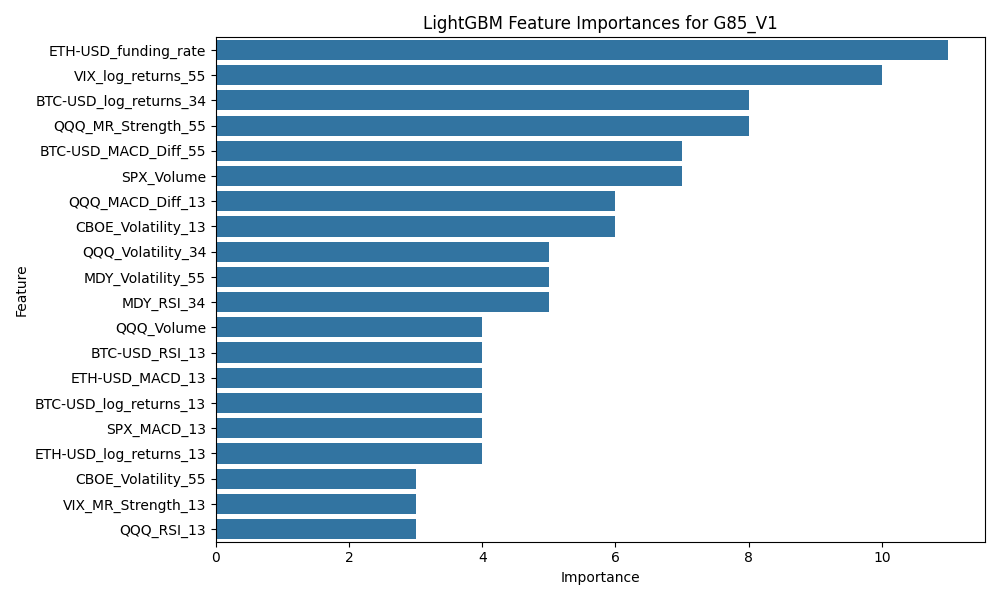

The file beside this chart, header and first rows:
Feature, Importance
ETH-USD_funding_rate, 11
VIX_log_returns_55, 10
BTC-USD_log_returns_34, 8
QQQ_MR_Strength_55, 8
BTC-USD_MACD_Diff_55, 7
SPX_Volume, 7
QQQ_MACD_Diff_13, 6
CBOE_Volatility_13, 6
QQQ_Volatility_34, 5
MDY_Volatility_55, 5
MDY_RSI_34, 5
QQQ_Volume, 4
BTC-USD_RSI_13, 4
ETH-USD_MACD_13, 4
BTC-USD_log_returns_13, 4
SPX_MACD_13, 4
ETH-USD_log_returns_13, 4
CBOE_Volatility_55, 3
VIX_MR_Strength_13, 3
QQQ_RSI_13, 3
TNX_MR_Strength_13, 3
TNX_RSI_13, 3
QQQ_MACD_34, 3
BTC-USD_Volume, 3
BTC-USD_MACD_Signal_55, 3
SPX_MACD_Diff_34, 3
BTC-USD_MR_Strength_13, 3
SPX_RSI_34, 3
BTC-USD_MACD_Diff_13, 2
SPX_Volatility_55, 2
MDY_RSI_13, 2
SPX_MACD_34, 2
MDY_MACD_34, 2
ETH-USD_Volume, 1
SPX_MACD_Diff_13, 1
ETH-USD_MACD_Diff_34, 1
VIX_close, 1
VIX_log_returns_34, 1
ETH-USD_Volatility_13, 1
ETH-USD_log_returns_55, 1
MDY_MACD_13, 1
SPX_RSI_55, 1
ETH-USD_RSI_13, 1
CBOE_Volume, 1
ETH-USD_MACD_Diff_55, 0
ETH-USD_MACD_55, 0
ETH-USD_Momentum_55, 0
ETH-USD_RSI_55, 0
BTC-USD_log_returns_55, 0
BTC-USD_Volatility_34, 0
BTC-USD_MR_Strength_55, 0
ETH-USD_Volatility_55, 0
ETH-USD_MR_Strength_55, 0
ETH-USD_MACD_Signal_55, 0
ETH-USD_Momentum_34, 0
BTC-USD_RSI_55, 0
ETH-USD_Volatility_34, 0
BTC-USD_Momentum_55, 0
ETH-USD_MACD_Signal_34, 0
ETH-USD_MACD_34, 0
... 151 more rows
